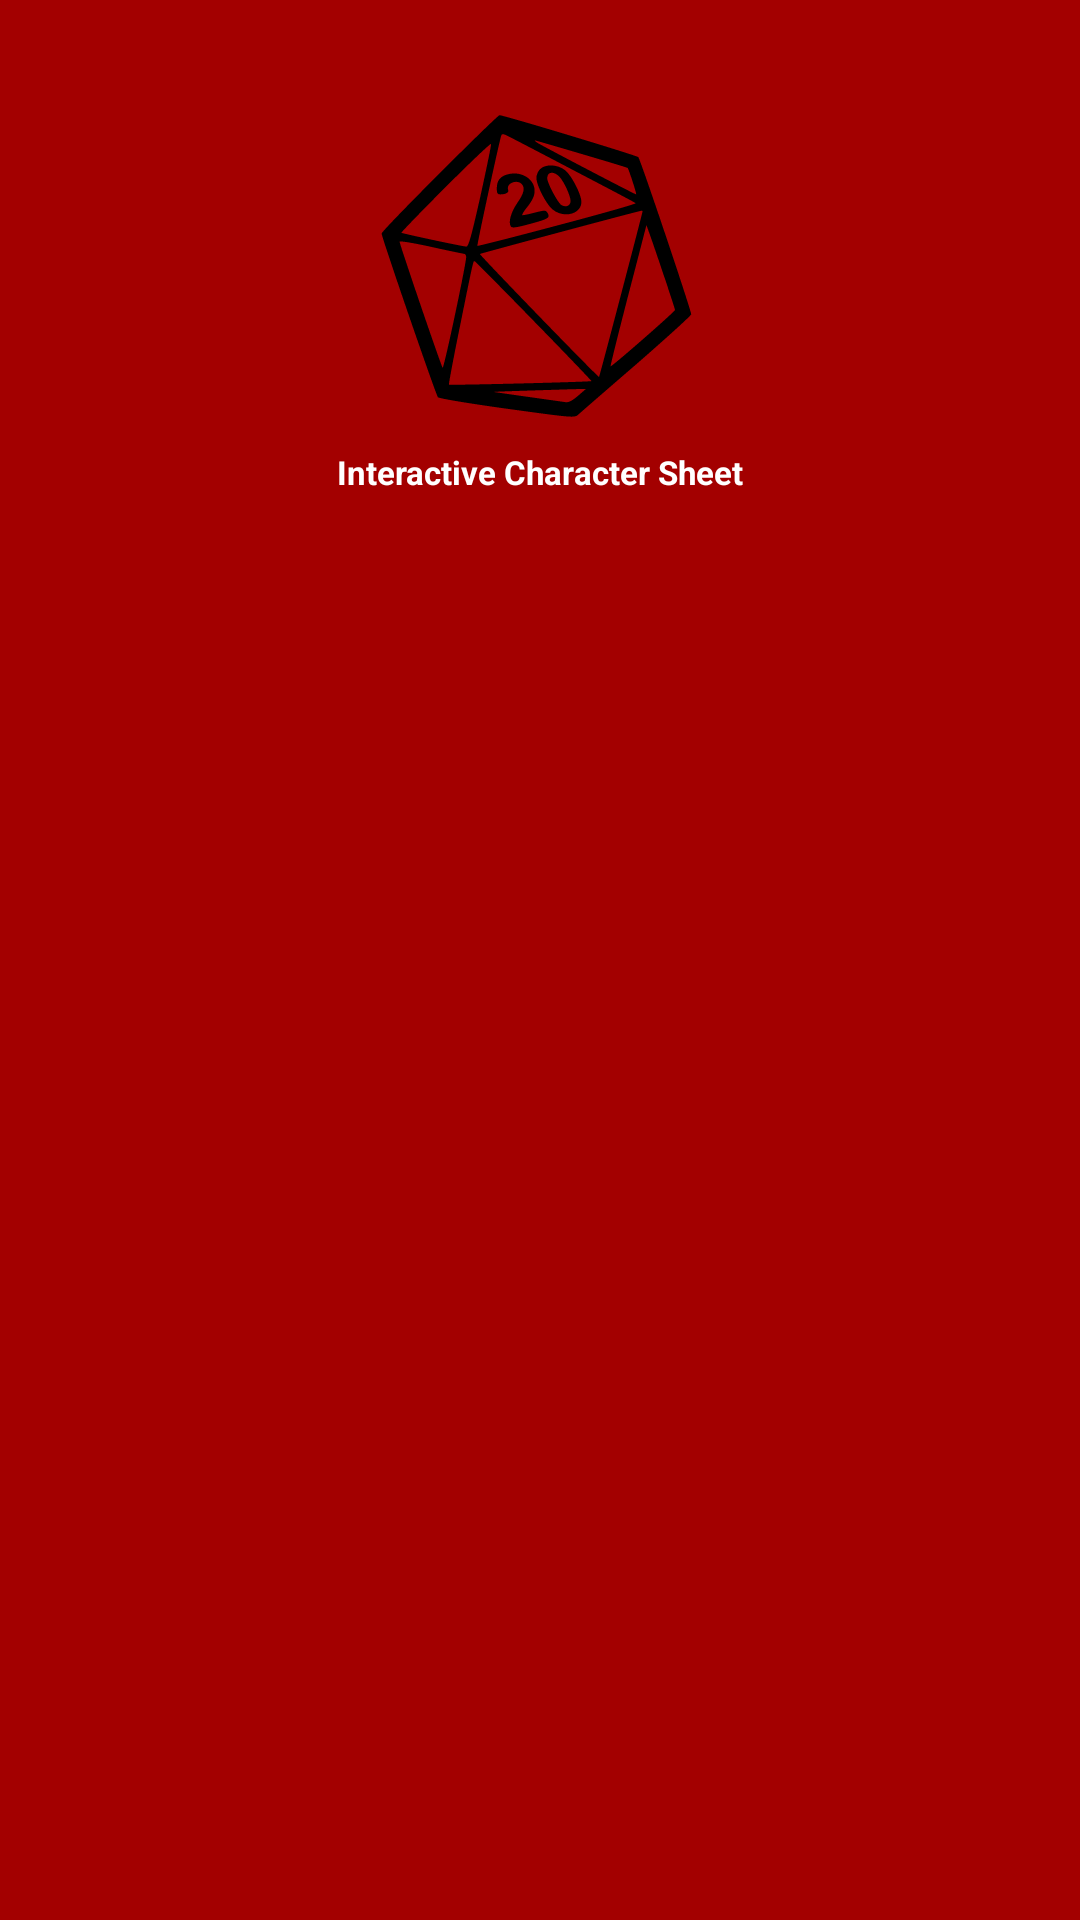

Android layout source for this screen:
<!-- AndroidManifest.xml: application theme Theme.FinalYearProjectApp -->
<!-- res/layout/main_drawer_header.xml -->
<?xml version="1.0" encoding="utf-8"?>
<LinearLayout

    xmlns:android ="http://schemas.android.com/apk/res/android" android:layout_width="match_parent"
    android:layout_height="200dp"
    android:padding = "20dp"
    android:background="@color/splash_red"
    android:orientation="vertical"
    >

    <ImageView
        android:layout_width="120dp"
        android:layout_height="120dp"
        android:layout_marginTop="10dp"
        android:layout_gravity="center"
        android:src="@drawable/ic_d20icon"
        />

    <TextView
        android:layout_width="wrap_content"
        android:layout_height="wrap_content"
        android:text="@string/app_name"
        android:textColor="@color/white"
        android:layout_gravity="center"
        android:textSize="11sp"
        android:textStyle="bold"
        />

</LinearLayout>
<!-- resources referenced by this layout -->
<resources>
  <color name="splash_red">#A30000</color>
  <color name="white">#FFFFFFFF</color>
  <!-- drawable ic_d20icon: vector/xml drawable (drawable, 2564 chars, omitted) -->
  <string name="app_name">Interactive Character Sheet</string>
  <style name="Theme.FinalYearProjectApp" parent="Theme.MaterialComponents.DayNight.NoActionBar">
          
          <item name="colorPrimary">@color/splash_red</item>
          <item name="colorPrimaryVariant">@color/splash_red</item>
          <item name="colorOnPrimary">@color/platinum</item>
          
          <item name="android:windowBackground">@color/silver</item>
          <item name="colorSecondary">@color/teal_200</item>
          <item name="colorSecondaryVariant">@color/teal_700</item>
          <item name="colorOnSecondary">@color/black</item>
          
          <item name="android:statusBarColor" tools:targetApi="l">?attr/colorPrimaryVariant</item>
          
      </style>
  <color name="platinum">#E5E4E2</color>
  <color name="silver">#c0c0c0</color>
  <color name="teal_200">#FF03DAC5</color>
  <color name="teal_700">#FF018786</color>
  <color name="black">#FF000000</color>
</resources>
